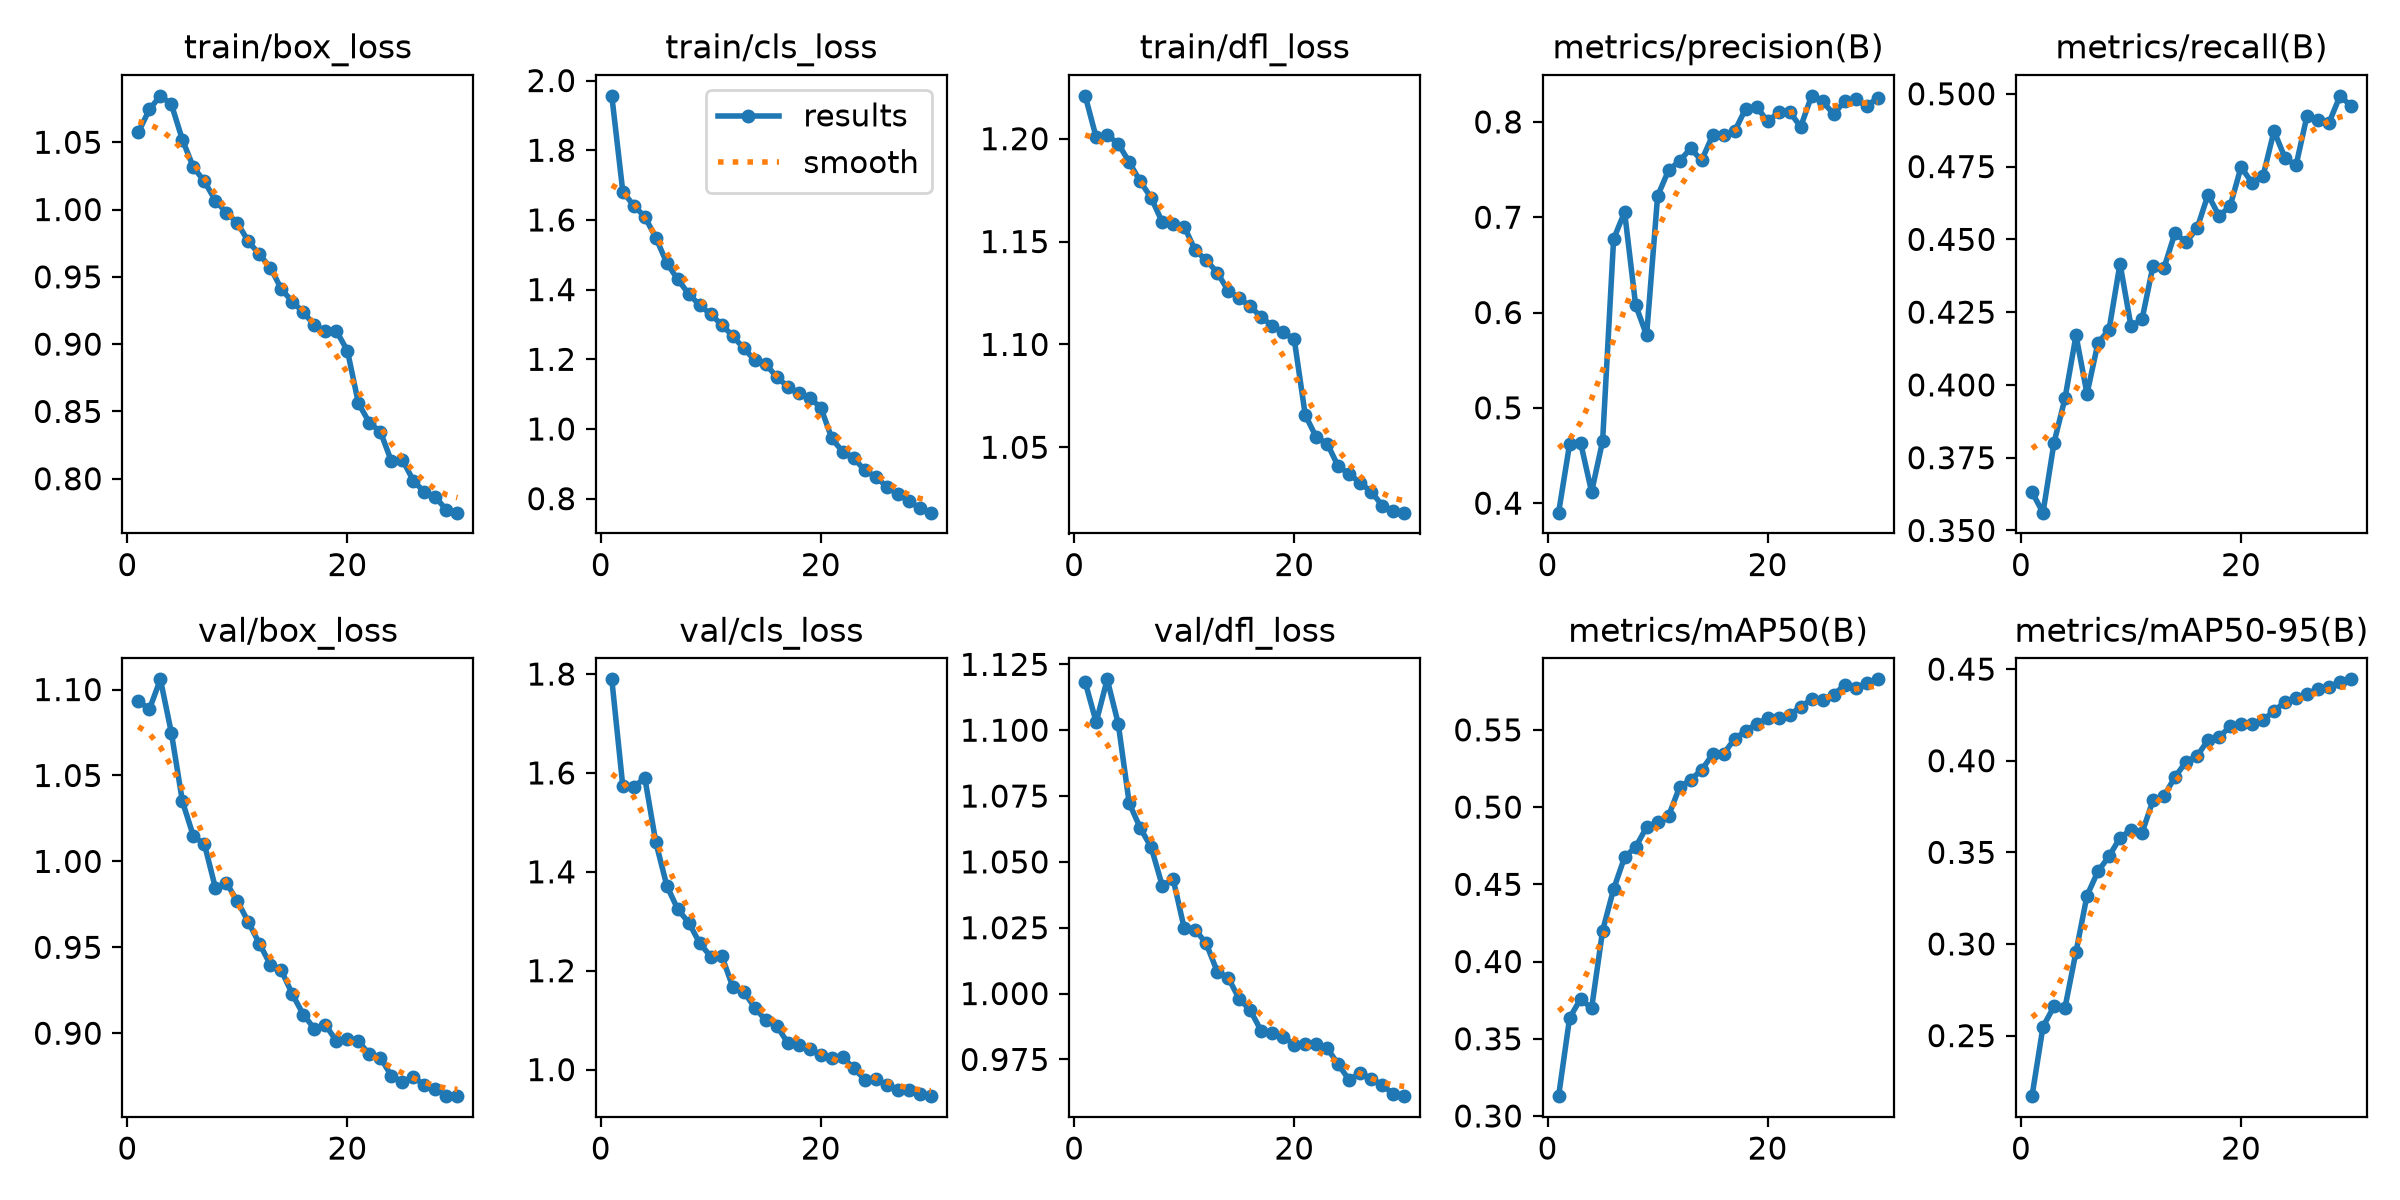

The table this chart was drawn from, first rows:
epoch, time, train/box_loss, train/cls_loss, train/dfl_loss, metrics/precision(B), metrics/recall(B), metrics/mAP50(B), metrics/mAP50-95(B), val/box_loss, val/cls_loss, val/dfl_loss, lr/pg0, lr/pg1, lr/pg2
1, 3906, 1.057, 1.956, 1.221, 0.39, 0.3632, 0.3128, 0.217, 1.093, 1.789, 1.118, 0.0003029, 0.0003029, 0.0003029
2, 7703, 1.074, 1.681, 1.201, 0.4619, 0.3561, 0.3635, 0.2548, 1.089, 1.573, 1.103, 0.0005859, 0.0005859, 0.0005859
3, 11477, 1.085, 1.641, 1.202, 0.4635, 0.3801, 0.3759, 0.2659, 1.106, 1.571, 1.119, 0.0008489, 0.0008489, 0.0008489
4, 15138, 1.078, 1.609, 1.198, 0.4118, 0.3954, 0.3697, 0.2652, 1.075, 1.59, 1.103, 0.000819, 0.000819, 0.000819
5, 18864, 1.052, 1.549, 1.189, 0.4652, 0.417, 0.42, 0.2957, 1.035, 1.46, 1.072, 0.000789, 0.000789, 0.000789
6, 22613, 1.031, 1.476, 1.179, 0.6771, 0.397, 0.4469, 0.3264, 1.015, 1.372, 1.063, 0.000759, 0.000759, 0.000759
7, 26341, 1.021, 1.429, 1.171, 0.7054, 0.4145, 0.4676, 0.3397, 1.01, 1.324, 1.056, 0.000729, 0.000729, 0.000729
8, 30102, 1.007, 1.388, 1.159, 0.6079, 0.4189, 0.4741, 0.3478, 0.9846, 1.297, 1.041, 0.000699, 0.000699, 0.000699
9, 33843, 0.9977, 1.355, 1.159, 0.5761, 0.4417, 0.487, 0.358, 0.9874, 1.255, 1.043, 0.000669, 0.000669, 0.000669
10, 37593, 0.99, 1.329, 1.157, 0.7223, 0.4202, 0.4903, 0.3623, 0.9769, 1.229, 1.025, 0.000639, 0.000639, 0.000639
11, 41359, 0.9763, 1.299, 1.146, 0.7493, 0.4225, 0.4943, 0.3607, 0.9646, 1.23, 1.024, 0.000609, 0.000609, 0.000609
12, 45118, 0.9667, 1.267, 1.141, 0.759, 0.4409, 0.513, 0.3783, 0.9521, 1.167, 1.019, 0.000579, 0.000579, 0.000579
13, 48867, 0.9568, 1.231, 1.135, 0.7722, 0.4402, 0.5177, 0.3808, 0.9398, 1.158, 1.008, 0.000549, 0.000549, 0.000549
14, 52548, 0.9408, 1.197, 1.126, 0.7595, 0.4522, 0.524, 0.3911, 0.9365, 1.125, 1.006, 0.000519, 0.000519, 0.000519
15, 57948, 0.9315, 1.186, 1.123, 0.786, 0.449, 0.5341, 0.3994, 0.9226, 1.1, 0.9979, 0.000489, 0.000489, 0.000489
16, 63414, 0.9237, 1.149, 1.118, 0.7858, 0.4537, 0.5345, 0.4025, 0.9108, 1.088, 0.9937, 0.000459, 0.000459, 0.000459
17, 68434, 0.914, 1.122, 1.113, 0.7902, 0.4653, 0.5442, 0.4113, 0.9026, 1.054, 0.9858, 0.000429, 0.000429, 0.000429
18, 72175, 0.9099, 1.102, 1.109, 0.8139, 0.4581, 0.5493, 0.4127, 0.9049, 1.05, 0.9849, 0.0003991, 0.0003991, 0.0003991
19, 75944, 0.9097, 1.089, 1.106, 0.8159, 0.4613, 0.5539, 0.4188, 0.8954, 1.041, 0.9836, 0.0003691, 0.0003691, 0.0003691
20, 79718, 0.8951, 1.061, 1.102, 0.8005, 0.4748, 0.5575, 0.4202, 0.8967, 1.029, 0.9806, 0.0003391, 0.0003391, 0.0003391
21, 83482, 0.8561, 0.973, 1.066, 0.81, 0.4694, 0.5577, 0.4201, 0.8953, 1.023, 0.981, 0.0003091, 0.0003091, 0.0003091
22, 87264, 0.8416, 0.9341, 1.055, 0.8106, 0.4717, 0.5595, 0.4223, 0.8878, 1.025, 0.9808, 0.0002791, 0.0002791, 0.0002791
23, 91024, 0.8349, 0.9154, 1.052, 0.7948, 0.4873, 0.565, 0.427, 0.8858, 1.003, 0.9792, 0.0002491, 0.0002491, 0.0002491
24, 94786, 0.8129, 0.8817, 1.041, 0.8274, 0.4779, 0.5697, 0.4322, 0.8752, 0.9799, 0.9731, 0.0002191, 0.0002191, 0.0002191
25, 98511, 0.8142, 0.8619, 1.037, 0.8215, 0.4754, 0.5694, 0.4344, 0.8715, 0.9802, 0.9671, 0.0001891, 0.0001891, 0.0001891
26, 102262, 0.7984, 0.8349, 1.033, 0.8082, 0.4925, 0.5729, 0.4364, 0.8743, 0.9682, 0.97, 0.0001591, 0.0001591, 0.0001591
27, 106000, 0.7901, 0.8129, 1.028, 0.8216, 0.4911, 0.5789, 0.4393, 0.87, 0.9583, 0.9677, 0.0001291, 0.0001291, 0.0001291
28, 109748, 0.7864, 0.7934, 1.022, 0.8238, 0.4901, 0.5769, 0.4401, 0.8676, 0.959, 0.9651, 9.9081e-05, 9.9081e-05, 9.9081e-05
29, 113518, 0.7768, 0.7726, 1.019, 0.8163, 0.4993, 0.5806, 0.4427, 0.8637, 0.9514, 0.962, 6.9084e-05, 6.9084e-05, 6.9084e-05
30, 117287, 0.7748, 0.7598, 1.018, 0.8255, 0.4958, 0.5827, 0.4444, 0.8634, 0.9463, 0.961, 3.9087e-05, 3.9087e-05, 3.9087e-05
